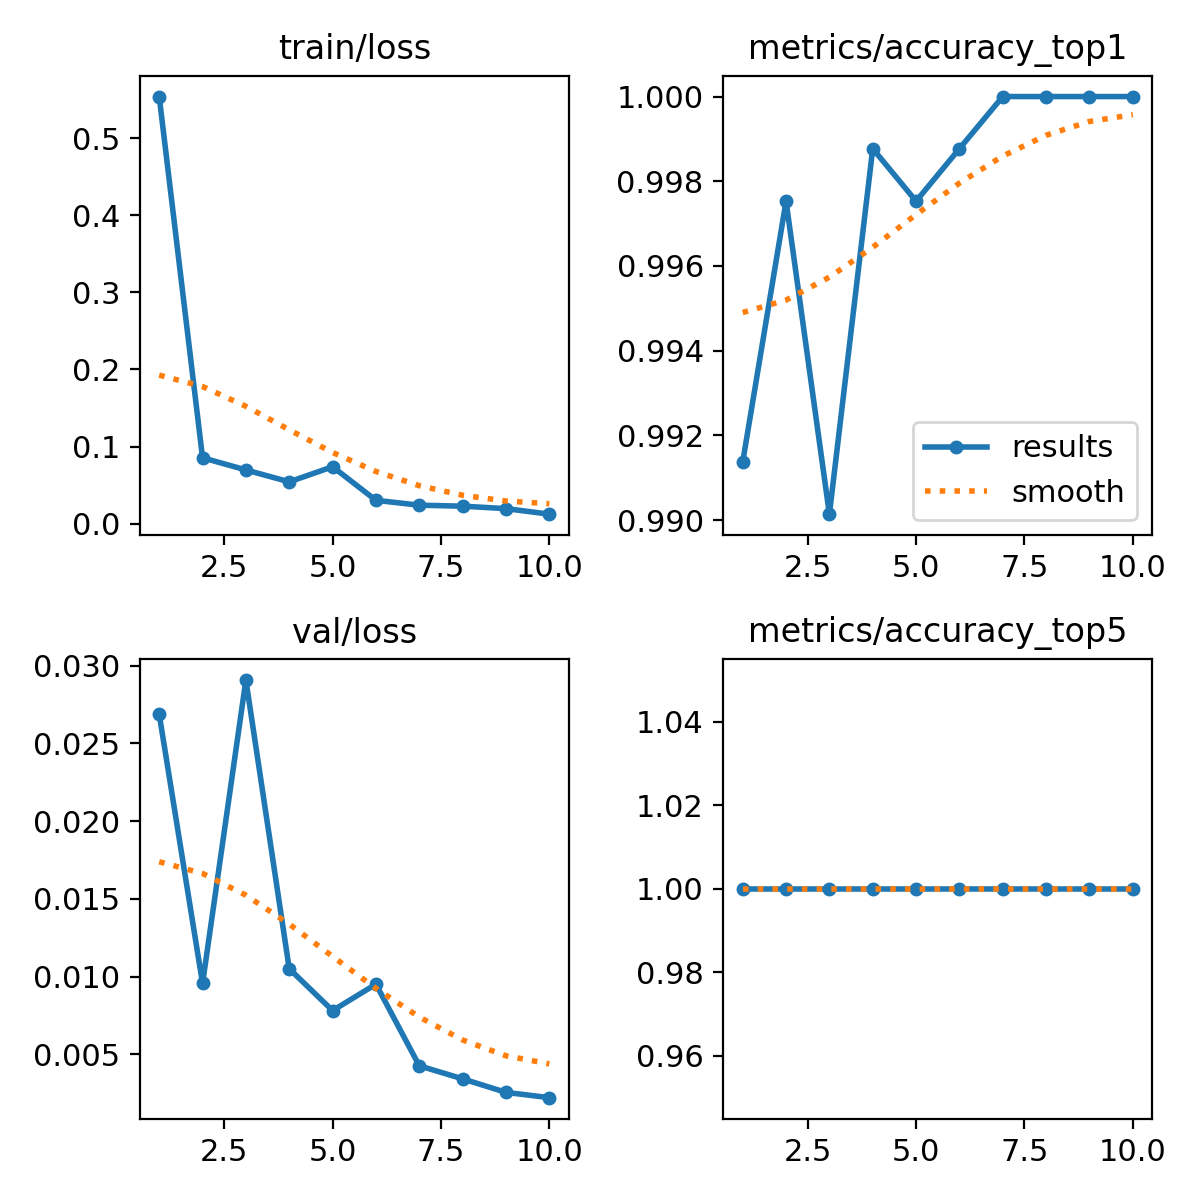

Source data for this figure (header and first rows):
epoch, time, train/loss, metrics/accuracy_top1, metrics/accuracy_top5, val/loss, lr/pg0, lr/pg1, lr/pg2
1, 22.63, 0.5538, 0.9914, 1, 0.02688, 0.0004143, 0.0004143, 0.0004143
2, 41.49, 0.08543, 0.9975, 1, 0.00957, 0.0007487, 0.0007487, 0.0007487
3, 60.05, 0.06968, 0.9901, 1, 0.02908, 0.001001, 0.001001, 0.001001
4, 78.16, 0.05423, 0.9988, 1, 0.01051, 0.0008787, 0.0008787, 0.0008787
5, 96.73, 0.07382, 0.9975, 1, 0.00782, 0.000755, 0.000755, 0.000755
6, 115, 0.03029, 0.9988, 1, 0.00952, 0.0006312, 0.0006312, 0.0006312
7, 133.1, 0.02397, 1, 1, 0.00427, 0.0005075, 0.0005075, 0.0005075
8, 151.4, 0.02269, 1, 1, 0.00343, 0.0003837, 0.0003837, 0.0003837
9, 169.4, 0.01951, 1, 1, 0.00256, 0.00026, 0.00026, 0.00026
10, 187.8, 0.01232, 1, 1, 0.00222, 0.0001363, 0.0001363, 0.0001363
